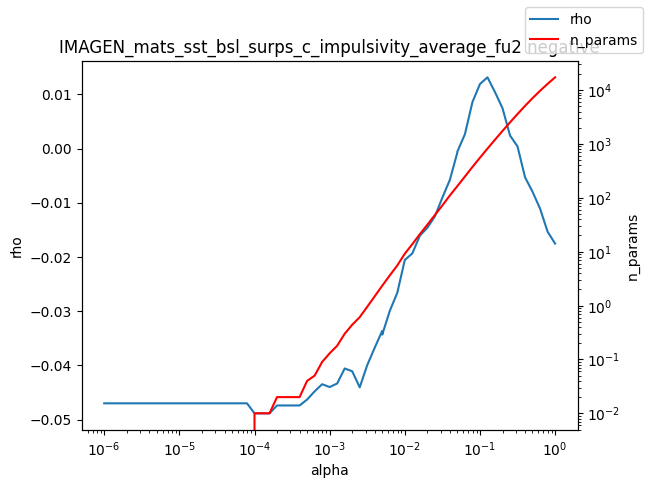

The data file committed next to this chart (first rows):
alpha, rho, n_params
1e-06, -0.04698, 0.0
1.2589254117941661e-06, -0.04698, 0.0
1.584893192461111e-06, -0.04698, 0.0
1.9952623149688787e-06, -0.04698, 0.0
2.511886431509577e-06, -0.04698, 0.0
3.162277660168379e-06, -0.04698, 0.0
3.981071705534969e-06, -0.04698, 0.0
5.011872336272715e-06, -0.04698, 0.0
6.30957344480193e-06, -0.04698, 0.0
7.943282347242805e-06, -0.04698, 0.0
1e-05, -0.04698, 0.0
1.2589254117941661e-05, -0.04698, 0.0
1.5848931924611107e-05, -0.04698, 0.0
1.9952623149688786e-05, -0.04698, 0.0
2.511886431509577e-05, -0.04698, 0.0
3.1622776601683795e-05, -0.04698, 0.0
3.9810717055349695e-05, -0.04698, 0.0
5.011872336272725e-05, -0.04698, 0.0
6.309573444801929e-05, -0.04698, 0.0
7.943282347242806e-05, -0.04698, 0.0
0.0001, -0.04883, 0.01
0.0001259, -0.04883, 0.01
0.0001585, -0.04883, 0.01
0.0001995, -0.04738, 0.02
0.0002512, -0.04738, 0.02
0.0003162, -0.04738, 0.02
0.0003981, -0.04738, 0.02
0.0005012, -0.04629, 0.04
0.000631, -0.04478, 0.05
0.0007943, -0.04346, 0.09
0.001, -0.04398, 0.13
0.001259, -0.04333, 0.18
0.001585, -0.04056, 0.3
0.001995, -0.04107, 0.44
0.002512, -0.04404, 0.61
0.003162, -0.03994, 0.95
0.003981, -0.03672, 1.49
0.005, -0.03363, 2.33
0.005012, -0.03431, 2.34
0.00631, -0.02995, 3.63
0.007943, -0.02659, 5.56
0.01, -0.02054, 9.19
0.01259, -0.01934, 13.8
0.01585, -0.01607, 21.15
0.01995, -0.01461, 31.75
0.02512, -0.01251, 47.93
0.03162, -0.009036, 72.39
0.03981, -0.005751, 110.7
0.05, -0.0007361, 165.1
0.05012, -0.0005414, 165.7
0.0631, 0.002658, 248.7
0.07943, 0.008581, 374.2
0.1, 0.01191, 556.1
0.1259, 0.01315, 820.4
0.1585, 0.01042, 1200
0.1995, 0.007459, 1744
0.2512, 0.002416, 2518
0.3162, 0.0003964, 3599
0.3981, -0.005298, 5094
0.5012, -0.007965, 7101
... 3 more rows
